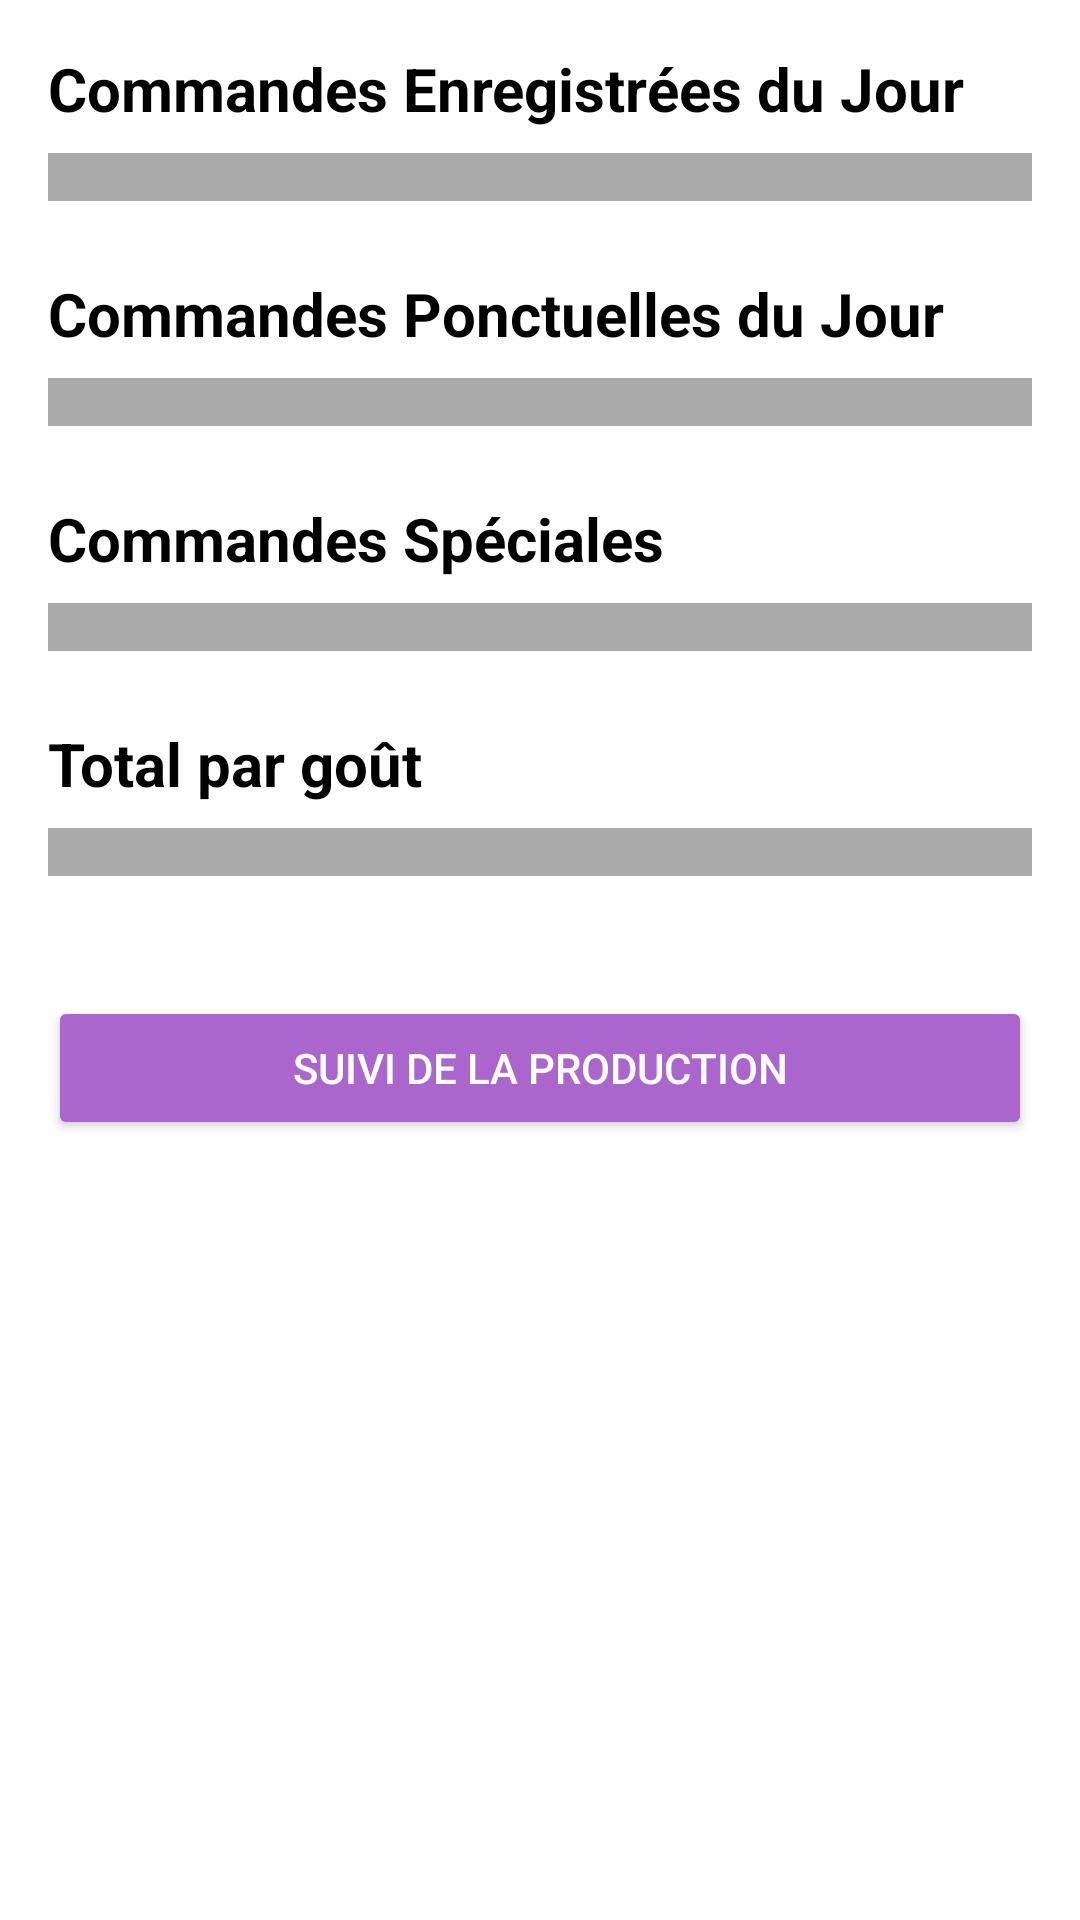

Reconstruct the res/layout file that produces this screen, plus the resources it refers to.
<!-- AndroidManifest.xml: application theme Theme.Production -->
<!-- res/layout/activity_resume_commandes.xml -->
<?xml version="1.0" encoding="utf-8"?>
<ScrollView xmlns:android="http://schemas.android.com/apk/res/android"
    android:layout_width="match_parent"
    android:layout_height="match_parent"
    android:padding="16dp"
    android:background="@android:color/white">

    <LinearLayout
        android:layout_width="match_parent"
        android:layout_height="wrap_content"
        android:orientation="vertical">

        
        <TextView
            android:layout_width="wrap_content"
            android:layout_height="wrap_content"
            android:text="Commandes Enregistrées du Jour"
            android:textSize="20sp"
            android:textStyle="bold"
            android:textColor="@android:color/black"
            android:layout_marginBottom="8dp" />

        <LinearLayout
            android:id="@+id/tableauCommandesHabituelles"
            android:layout_width="match_parent"
            android:layout_height="wrap_content"
            android:orientation="vertical"
            android:background="@android:color/darker_gray"
            android:padding="8dp"
            android:layout_marginBottom="24dp" />

        
        <TextView
            android:layout_width="wrap_content"
            android:layout_height="wrap_content"
            android:text="Commandes Ponctuelles du Jour"
            android:textSize="20sp"
            android:textStyle="bold"
            android:textColor="@android:color/black"
            android:layout_marginBottom="8dp" />

        <LinearLayout
            android:id="@+id/tableauCommandesPonctuelles"
            android:layout_width="match_parent"
            android:layout_height="wrap_content"
            android:orientation="vertical"
            android:background="@android:color/darker_gray"
            android:padding="8dp"
            android:layout_marginBottom="24dp" />

        
        <TextView
            android:layout_width="wrap_content"
            android:layout_height="wrap_content"
            android:text="Commandes Spéciales"
            android:textSize="20sp"
            android:textStyle="bold"
            android:textColor="@android:color/black"
            android:layout_marginBottom="8dp" />

        <LinearLayout
            android:id="@+id/tableauCommandesSpeciales"
            android:layout_width="match_parent"
            android:layout_height="wrap_content"
            android:orientation="vertical"
            android:background="@android:color/darker_gray"
            android:padding="8dp"
            android:layout_marginBottom="24dp" />

        
        <TextView
            android:layout_width="wrap_content"
            android:layout_height="wrap_content"
            android:text="Total par goût"
            android:textSize="20sp"
            android:textStyle="bold"
            android:textColor="@android:color/black"
            android:layout_marginBottom="8dp" />

        <LinearLayout
            android:id="@+id/tableauTotalParGout"
            android:layout_width="match_parent"
            android:layout_height="wrap_content"
            android:orientation="vertical"
            android:background="@android:color/darker_gray"
            android:padding="8dp"
            android:layout_marginBottom="24dp" />

        
        <Button
            android:id="@+id/buttonSuiviProduction"
            android:layout_width="match_parent"
            android:layout_height="wrap_content"
            android:text="Suivi de la production"
            android:layout_marginTop="16dp"
            android:backgroundTint="@android:color/holo_purple"
            android:textColor="@android:color/white" />
    </LinearLayout>
</ScrollView>
<!-- resources referenced by this layout -->
<resources>
  <style name="Theme.Production" parent="Base.Theme.Production" />
  <style name="Base.Theme.Production" parent="Theme.Material3.DayNight.NoActionBar">
          
          
      </style>
</resources>
